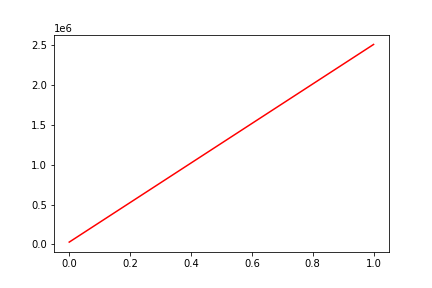

The table this chart was drawn from, first rows:
, date, assets
0, 0, 28276
1, 20101231, 2508433
